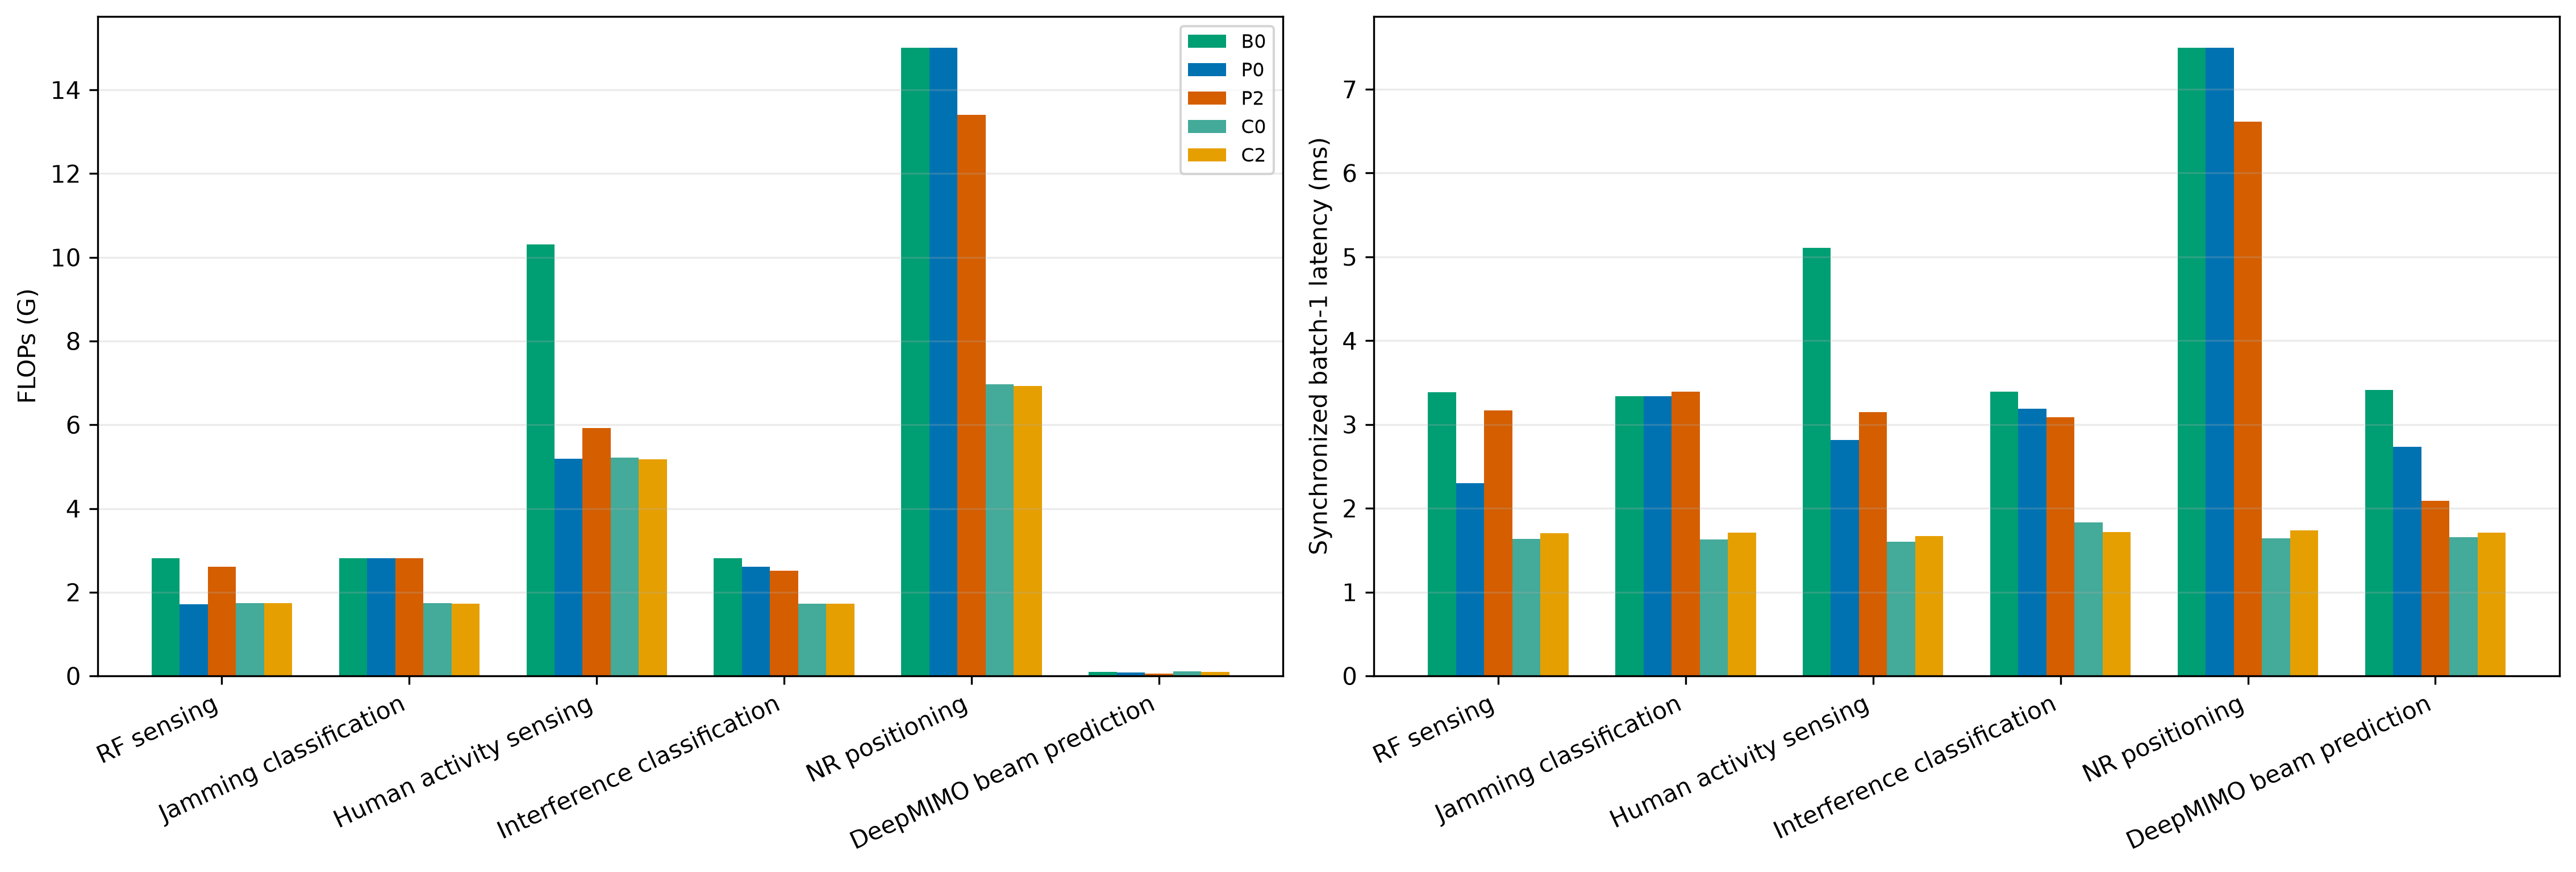

The table this chart was drawn from, first rows:
method, method_label, task, task_label, selected_exit_by_seed, mean_flops, sample_sd_flops, mean_latency_ms, sample_sd_latency_ms, mean_p95_latency_ms, sample_sd_p95_latency_ms, per_seed
cnn_p0, C0 — CNN Original L8 JEPA Objective, rfs, RF sensing, {"0": 6, "1": 6, "2": 6, "3": 6, "4": 6,…, 1741543936, 0.0, 1.636, 0.0, 1.74, 0.0, [{"flops": 1741543936.0, "head_seed": 0,…
cnn_p0, C0 — CNN Original L8 JEPA Objective, jamming, Jamming classification, {"0": 6, "1": 6, "2": 6, "3": 6, "4": 6,…, 1741536768, 0.0, 1.628, 0.0, 1.757, 0.0, [{"flops": 1741536768.0, "head_seed": 0,…
cnn_p0, C0 — CNN Original L8 JEPA Objective, human-activity, Human activity sensing, {"0": 6, "1": 6, "2": 6, "3": 6, "4": 2,…, 5218411008, 16385540, 1.604, 0.003357, 1.769, 0.00457, [{"flops": 5224604160.0, "head_seed": 0,…
cnn_p0, C0 — CNN Original L8 JEPA Objective, interference, Interference classification, {"0": 4, "1": 4, "2": 4, "3": 4, "4": 4,…, 1731900928, 0.0, 1.83, 0.0, 1.904, 0.0, [{"flops": 1731900928.0, "head_seed": 0,…
cnn_p0, C0 — CNN Original L8 JEPA Objective, nrpos-outdoor, NR positioning, {"0": 6, "1": 6, "2": 6, "3": 6, "4": 6,…, 6966136320, 0.0, 1.643, 0.0, 1.796, 0.0, [{"flops": 6966136320.0, "head_seed": 0,…
cnn_p0, C0 — CNN Original L8 JEPA Objective, deepmimo-beam, DeepMIMO beam prediction, {"0": 6, "1": 6, "2": 6, "3": 6, "4": 6,…, 108839424, 0.0, 1.655, 0.0, 1.824, 0.0, [{"flops": 108839424.0, "head_seed": 0, …
cnn_p2, C2 — CNN Mask-relative Fine-to-coarse JE…, rfs, RF sensing, {"0": 4, "1": 4, "2": 4, "3": 4, "4": 4,…, 1733286400, 3641231, 1.703, 0.006347, 1.853, 0.00622, [{"flops": 1731910144.0, "head_seed": 0,…
cnn_p2, C2 — CNN Mask-relative Fine-to-coarse JE…, jamming, Jamming classification, {"0": 4, "1": 4, "2": 4, "3": 4, "4": 4,…, 1731902976, 0.0, 1.708, 0.0, 1.877, 0.0, [{"flops": 1731902976.0, "head_seed": 0,…
cnn_p2, C2 — CNN Mask-relative Fine-to-coarse JE…, human-activity, Human activity sensing, {"0": 2, "1": 2, "2": 2, "3": 2, "4": 2,…, 5181252096, 0.0, 1.671, 0.0, 1.822, 0.0, [{"flops": 5181252096.0, "head_seed": 0,…
cnn_p2, C2 — CNN Mask-relative Fine-to-coarse JE…, interference, Interference classification, {"0": 4, "1": 4, "2": 4, "3": 4, "4": 4,…, 1731900928, 0.0, 1.716, 0.0, 1.884, 0.0, [{"flops": 1731900928.0, "head_seed": 0,…
cnn_p2, C2 — CNN Mask-relative Fine-to-coarse JE…, nrpos-outdoor, NR positioning, {"0": 4, "1": 4, "2": 4, "3": 4, "4": 4,…, 6927601152, 0.0, 1.74, 0.0, 1.93, 0.0, [{"flops": 6927601152.0, "head_seed": 0,…
cnn_p2, C2 — CNN Mask-relative Fine-to-coarse JE…, deepmimo-beam, DeepMIMO beam prediction, {"0": 4, "1": 4, "2": 4, "3": 4, "4": 4,…, 89571840, 0.0, 1.711, 0.0, 1.88, 0.0, [{"flops": 89571840.0, "head_seed": 0, "…
b0, B0 — Original LatentWave, rfs, RF sensing, {"0": 8, "1": 8, "2": 8, "3": 8, "4": 8,…, 2806654976, 0.0, 3.387, 0.0, , , [{"flops": 2806654976.0, "head_seed": 0,…
b0, B0 — Original LatentWave, jamming, Jamming classification, {"0": 8, "1": 8, "2": 8, "3": 8, "4": 8,…, 2806647808, 0.0, 3.338, 0.0, , , [{"flops": 2806647808.0, "head_seed": 0,…
b0, B0 — Original LatentWave, human-activity, Human activity sensing, {"0": 8, "1": 8, "2": 8, "3": 8, "4": 8,…, 10308160512, 0.0, 5.105, 0.0, , , [{"flops": 10308160512.0, "head_seed": 0…
b0, B0 — Original LatentWave, interference, Interference classification, {"0": 8, "1": 8, "2": 8, "3": 8, "4": 8,…, 2806645760, 0.0, 3.39, 0.0, , , [{"flops": 2806645760.0, "head_seed": 0,…
b0, B0 — Original LatentWave, nrpos-outdoor, NR positioning, {"0": 8, "1": 8, "2": 8, "3": 8, "4": 8,…, 15003026944, 0.0, 7.493, 0.0, , , [{"flops": 15003026944.0, "head_seed": 0…
b0, B0 — Original LatentWave, deepmimo-beam, DeepMIMO beam prediction, {"0": 8, "1": 8, "2": 8, "3": 8, "4": 8,…, 102243840, 0.0, 3.409, 0.0, , , [{"flops": 102243840.0, "head_seed": 0, …
p0, P0 — LatentWave with Post-hoc Frozen Ear…, rfs, RF sensing, {"0": 4, "1": 4, "2": 4, "3": 6, "4": 6,…, 1714137088, 371620693, 2.299, 0.3679, , , [{"flops": 1416177664.0, "head_seed": 0,…
p0, P0 — LatentWave with Post-hoc Frozen Ear…, jamming, Jamming classification, {"0": 8, "1": 8, "2": 8, "3": 8, "4": 8,…, 2806647808, 0.0, 3.338, 0.0, , , [{"flops": 2806647808.0, "head_seed": 0,…
p0, P0 — LatentWave with Post-hoc Frozen Ear…, human-activity, Human activity sensing, {"0": 4, "1": 4, "2": 4, "3": 4, "4": 4,…, 5192616960, 0.0, 2.812, 0.0, , , [{"flops": 5192616960.0, "head_seed": 0,…
p0, P0 — LatentWave with Post-hoc Frozen Ear…, interference, Interference classification, {"0": 6, "1": 8, "2": 8, "3": 8, "4": 8,…, 2608006144, 339241728, 3.187, 0.3468, , , [{"flops": 2111407104.0, "head_seed": 0,…
p0, P0 — LatentWave with Post-hoc Frozen Ear…, nrpos-outdoor, NR positioning, {"0": 8, "1": 8, "2": 8, "3": 8, "4": 8,…, 15003026944, 0.0, 7.493, 0.0, , , [{"flops": 15003026944.0, "head_seed": 0…
p0, P0 — LatentWave with Post-hoc Frozen Ear…, deepmimo-beam, DeepMIMO beam prediction, {"0": 8, "1": 6, "2": 4, "3": 6, "4": 6,…, 76946944, 14605170, 2.736, 0.3799, , , [{"flops": 102243840.0, "head_seed": 0, …
p2, P2 — Proposed Hierarchical Multi-Scale J…, rfs, RF sensing, {"0": 8, "1": 8, "2": 8, "3": 6, "4": 6,…, 2608015360, 339241728, 3.17, 0.3409, , , [{"flops": 2806654976.0, "head_seed": 0,…
p2, P2 — Proposed Hierarchical Multi-Scale J…, jamming, Jamming classification, {"0": 8, "1": 8, "2": 8, "3": 8, "4": 8,…, 2806647808, 0.0, 3.392, 0.0, , , [{"flops": 2806647808.0, "head_seed": 0,…
p2, P2 — Proposed Hierarchical Multi-Scale J…, human-activity, Human activity sensing, {"0": 4, "1": 4, "2": 4, "3": 4, "4": 8,…, 5923408896, 1933493723, 3.151, 0.8544, , , [{"flops": 5192616960.0, "head_seed": 0,…
p2, P2 — Proposed Hierarchical Multi-Scale J…, interference, Interference classification, {"0": 8, "1": 6, "2": 6, "3": 8, "4": 8,…, 2508686336, 371620693, 3.087, 0.3703, , , [{"flops": 2806645760.0, "head_seed": 0,…
p2, P2 — Proposed Hierarchical Multi-Scale J…, nrpos-outdoor, NR positioning, {"0": 6, "1": 8, "2": 6, "3": 8, "4": 6,…, 13406569984, 1991131659, 6.613, 0.8929, , , [{"flops": 11277960704.0, "head_seed": 0…
p2, P2 — Proposed Hierarchical Multi-Scale J…, deepmimo-beam, DeepMIMO beam prediction, {"0": 4, "1": 6, "2": 2, "3": 4, "4": 2,…, 51650048, 20654829, 2.091, 0.521, , , [{"flops": 51650048.0, "head_seed": 0, "…
